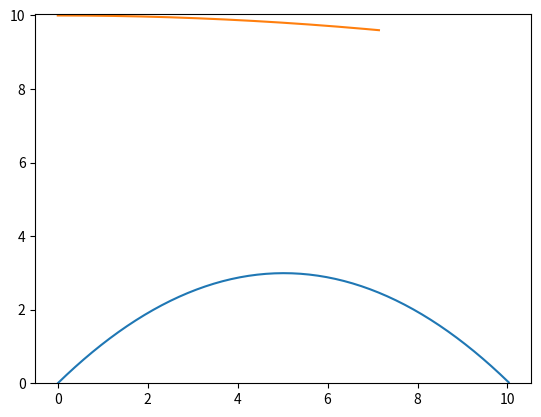

Python code for this plot:
import math
import matplotlib.pyplot as plt
import numpy as np

class thing :
    '''
      Created a class called thing, which will be the object you throw.
      To use this, you first have to create an object, which you do as follows :

          thingName = thing()

      after you create the object to be thrown, you have two methods with 
      which you throw, throw_from_ground and throw_horizontally, both of which
      are explained below. To finally throw the thing, just do :

          thingName.throw_horizontally(velocity,height)
      or
          thingName.throw_from_ground(velocity,angle)
    '''
    def __init__(self,mass=0.001) :
        self.mass = mass 
        self.weight = mass*9.8



    def throw_from_ground(self,velocity,angle_in_deg=0,angle_in_rad=0) :

        '''
          This method will simulate throwing the initialised thing from groung up.
          which takes in 3 arguments, i.e. initial velocity of the thing and two
          optional arguments between which determine the angle to throw you can
          either give the angle in degree or radian.
        '''

        if angle_in_rad == 0 and angle_in_deg != 0 :
            angle = math.radians(angle_in_deg)
        else :
            angle = angle_in_rad
        x_pos = lambda t : velocity*math.cos(angle) * t
        y_pos = lambda t : (velocity*math.sin(angle)*t)-((9.8*(t**2))/2)
        T = 2*velocity*math.sin(angle) / 9.8
        xList = [ x_pos(i) for i in np.arange(0,T,0.01) ]
        yList = [ y_pos(i) for i in np.arange(0,T,0.01) ]
        max_height = (velocity**2)*math.sin(2*angle)/9.8
        max_dist = (velocity**2)*(math.sin(angle)**2)/(2*9.8)
        plt.plot(xList,yList)
        
        print()
        print(f"Total time in air(in seconds) : {T}")
        print(f"Max horizontal distance(in meters) : { max_height }")
        print(f"Max height reached(in meters) : { max_dist }")
        
        if max_height > max_dist :
            plt.ylim([0,max_height])
        else :
            plt.xlim([0,max_dist])

        plt.show()

    def throw_horizontally(self,velocity,height) :

        '''
          This method is similar in functionality to the above one,
          the main difference being that this method throws the thing 
          horizontally in front of you, because of which it only takes two 
          arguments, i.e. initial velocity and height from which to throw.
        '''

        x_pos = lambda t : velocity * t
        y_pos = lambda t : height - ((9.8*(t**2))/(2*(velocity**2))) 
        T = (2*height/9.8)**(1/2)

        xList = [ x_pos(i) for i in np.arange(0,T,0.0001) ]
        yList = [ y_pos(i) for i in np.arange(0,T,0.0001) ]
        max_dist = velocity*T
        
        print()
        print(f"Total time in air : {T}")
        print(f"Max horizontal distance : { max_dist }")
        
        plt.plot(xList,yList)
        '''
          < Not implemented yet, just ignore >
        if height > max_dist :
            plt.xlim([0,height])
        else :
            plt.ylim([0,max_dist])
        '''
        plt.show()


if __name__ == "__main__":
    
    theObject = thing()
    v = 10 # int(input("how much initial velocity(in m/s) do you want? : "))
    d = 50 # int(input("at what angle(in degree) you want to throw at? : "))
    theObject.throw_from_ground(v,angle_in_deg=d)

    v = 5 # int(input("how much initial velocity(in m/s) do you want? : "))
    h = 10 # int(input("from what height(in meters) you want to throw at? : "))
    theObject.throw_horizontally(v,h)